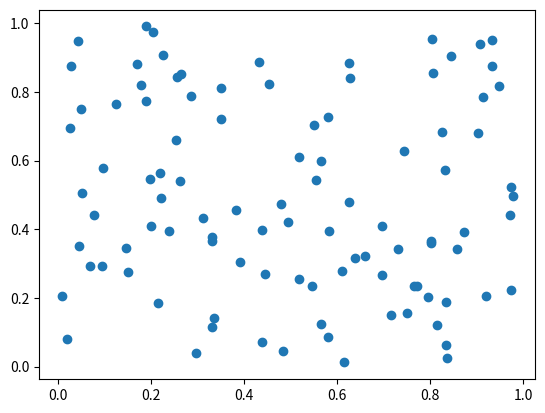
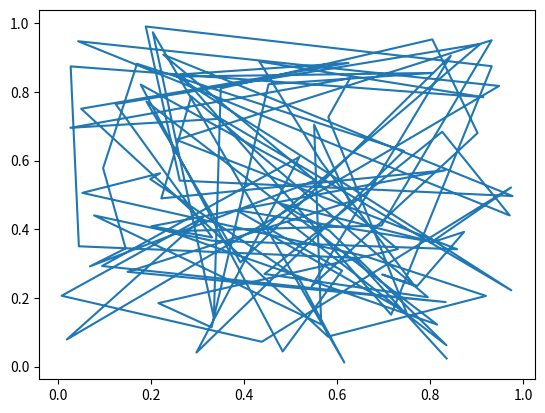

Source code (Python) for these figures, in order:
"""

para instalar  matplolib

pip install matplotlib

https://pythonspot.com/matplotlib/

"""


import matplotlib.pyplot as plt
import numpy as np

plt.figure('Una FIgura') # Crea una ventana titulada 'Una FIgura'
plt.figure('grafico')    # Crea una ventana titulada 'grafico'

a = np.random.rand(100) # Generamos un vector de valores aleatorios
b = np.random.rand(100) # Generamos otro vector de valores aleatorios
print(a)
print(b)
plt.figure('Una FIgura') # Le decimos que la ventana activa en la que vamos a dibujar
# es la ventana 'scatter'
# 'scatter' = dispersion
plt.scatter(a,b)  # Dibujamos un scatterplot en la ventana 'scatter'
plt.show()
plt.figure('grafico') # Ahora cambiamos a la ventana 'plot'
plt.plot(a,b)
plt.show()
plt.close()



"""
queremos borrar todos los gráficos (matplotlib.axes.Axes), 

títulos, …, de la ventana (matplotlib.figure.Figure) 

podemos usar plt.clf() y nos volverá a dejar el ‘lienzo’ limpio

"""
plt.clf()

# from numpy import pi
# from numpy.ma import arange, sin
#
# from pylab import *
# t = arange(0.0, 2.0, 0.01)
# s = sin(2.5*pi*t)
# plot(t, s)
#
# xlabel('time (s)')
# ylabel('voltage (mV)')
# title('Sine Wave')
# grid(True)
# show()
